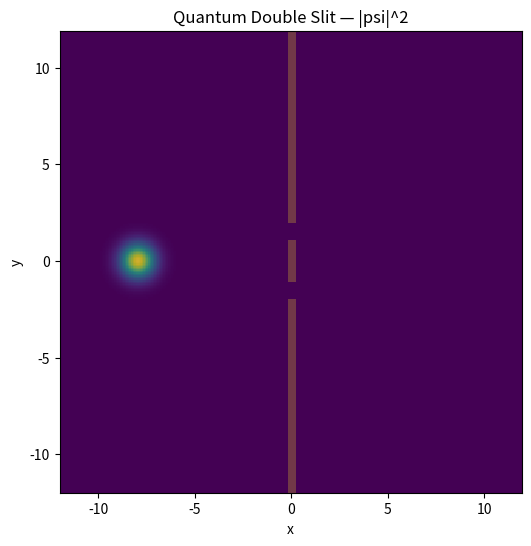

The script that saved this image:
import numpy as np
import matplotlib.pyplot as plt
from matplotlib.animation import FuncAnimation

# SciPy FFT (fast)
from scipy.fft import fft2, ifft2, fftfreq


# ============================================================
# 1) FUNCTIONS
# ============================================================

def make_grid(Nx, Ny, Lx, Ly):
    x = np.linspace(-Lx/2, Lx/2, Nx, endpoint=False)
    y = np.linspace(-Ly/2, Ly/2, Ny, endpoint=False)
    dx = x[1] - x[0]
    dy = y[1] - y[0]
    X, Y = np.meshgrid(x, y, indexing="ij")
    return x, y, dx, dy, X, Y


def make_wavepacket(X, Y, x0, y0, sigma, k0):
    psi = np.exp(-((X - x0)**2 + (Y - y0)**2) / (2*sigma**2)) * np.exp(1j * k0 * X)
    return psi


def normalize(psi, dx, dy):
    prob = np.abs(psi)**2
    norm = np.sum(prob) * dx * dy
    return psi / np.sqrt(norm)


def make_k_space(Nx, Ny, dx, dy):
    kx = 2*np.pi * fftfreq(Nx, d=dx)
    ky = 2*np.pi * fftfreq(Ny, d=dy)
    KX, KY = np.meshgrid(kx, ky, indexing="ij")
    K2 = KX**2 + KY**2
    return K2


def make_absorber(X, Y, Lx, Ly, strength=4.0, power=10):
    rx = np.abs(X) / (Lx/2)
    ry = np.abs(Y) / (Ly/2)
    r = np.maximum(rx, ry)
    mask = np.exp(-strength * (r**power))
    return mask


def make_double_slit_potential(X, Y, x_wall=0.0, thickness=0.25,
                              slit_width=0.7, slit_sep=2.0, V0=500.0):
    """
    Creates a vertical barrier wall at x = x_wall with two slits.
    - thickness: wall thickness in x direction
    - slit_width: slit opening size in y direction
    - slit_sep: distance between the centers of the slits
    - V0: barrier height
    """

    V = np.zeros_like(X, dtype=float)

    # Wall region: where x is close to x_wall
    wall = np.abs(X - x_wall) < (thickness / 2)

    # Define the two slit centers
    y1 = +slit_sep / 2
    y2 = -slit_sep / 2

    # Slit openings: allow wave through (potential = 0) in these y ranges
    slit1 = np.abs(Y - y1) < (slit_width / 2)
    slit2 = np.abs(Y - y2) < (slit_width / 2)

    # Where wall is present BUT not inside slits -> barrier
    barrier = wall & (~(slit1 | slit2))

    V[barrier] = V0
    return V


def make_operators(V, K2, dt, hbar=1.0, m=1.0):
    U_V = np.exp(-1j * V * dt / (2*hbar))
    U_K = np.exp(-1j * (hbar * K2) * dt / (2*m))
    return U_V, U_K


def step_split_step(psi, U_V, U_K, absorber):
    psi = U_V * psi
    psi_k = fft2(psi)
    psi_k *= U_K
    psi = ifft2(psi_k)
    psi = U_V * psi
    psi *= absorber
    return psi


# ============================================================
# 2) PARAMETERS (CONTROL PANEL)
# ============================================================

# Grid
Nx, Ny = 300, 300
Lx, Ly = 24.0, 24.0

# Time
dt = 0.0025
steps_per_frame = 6

# Physics constants (natural units)
hbar = 1.0
m = 1.0

# Wave packet
x0, y0 = -8.0, 0.0
sigma = 0.9
k0 = 8.0

# Double slit
x_wall = 0.0
thickness = 0.35
slit_width = 0.9
slit_sep = 3.0
V0 = 1200.0

# Absorber
absorber_strength = 4.5
absorber_power = 12


# ============================================================
# 3) SETUP
# ============================================================

x, y, dx, dy, X, Y = make_grid(Nx, Ny, Lx, Ly)
psi = make_wavepacket(X, Y, x0, y0, sigma, k0)
psi = normalize(psi, dx, dy)

K2 = make_k_space(Nx, Ny, dx, dy)
V = make_double_slit_potential(X, Y, x_wall, thickness, slit_width, slit_sep, V0)
absorber = make_absorber(X, Y, Lx, Ly, absorber_strength, absorber_power)

U_V, U_K = make_operators(V, K2, dt, hbar, m)


# ============================================================
# 4) VISUALIZATION
# ============================================================

fig, ax = plt.subplots(figsize=(7, 6))

prob0 = np.abs(psi)**2

img = ax.imshow(
    prob0.T,
    origin="lower",
    extent=[x.min(), x.max(), y.min(), y.max()],
    interpolation="nearest",
    aspect="equal"
)

ax.set_xlabel("x")
ax.set_ylabel("y")

# Overlay the barrier (semi-transparent)
Vmask = (V > 0).astype(float)
barrier_img = ax.imshow(
    Vmask.T,
    origin="lower",
    extent=[x.min(), x.max(), y.min(), y.max()],
    alpha=0.25,
    interpolation="nearest",
    aspect="equal"
)

title = ax.set_title("Quantum Double Slit — |psi|^2")


# ============================================================
# 5) ANIMATION LOOP
# ============================================================

frame_counter = 0

def update(frame):
    global psi, frame_counter
    frame_counter += 1

    for _ in range(steps_per_frame):
        psi = step_split_step(psi, U_V, U_K, absorber)

    prob = np.abs(psi)**2
    img.set_data(prob.T)

    title.set_text(f"Quantum Double Slit — |psi|^2   (frame={frame_counter})")
    return [img, barrier_img, title]


ani = FuncAnimation(fig, update, frames=800, interval=25, blit=False)
plt.show()
